The GitHub repository saloviho/SORRY contains a labelled image folder "224x224" with 12 categories: adware, benign, crypto miner, downloader, dropper, file infector, flooder, installer, packed, ransomware, spyware, worm. Examples follow, each with its label.

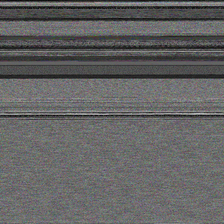
Label: file infector

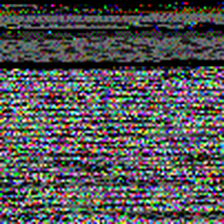
Label: benign

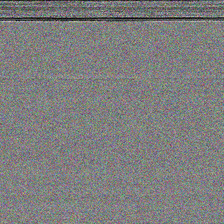
Label: crypto miner

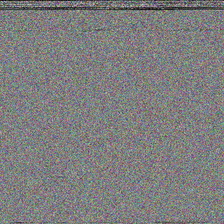
Label: installer

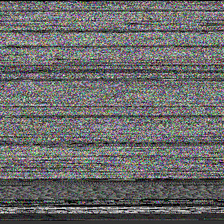
Label: spyware

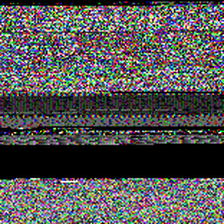
Label: downloader
